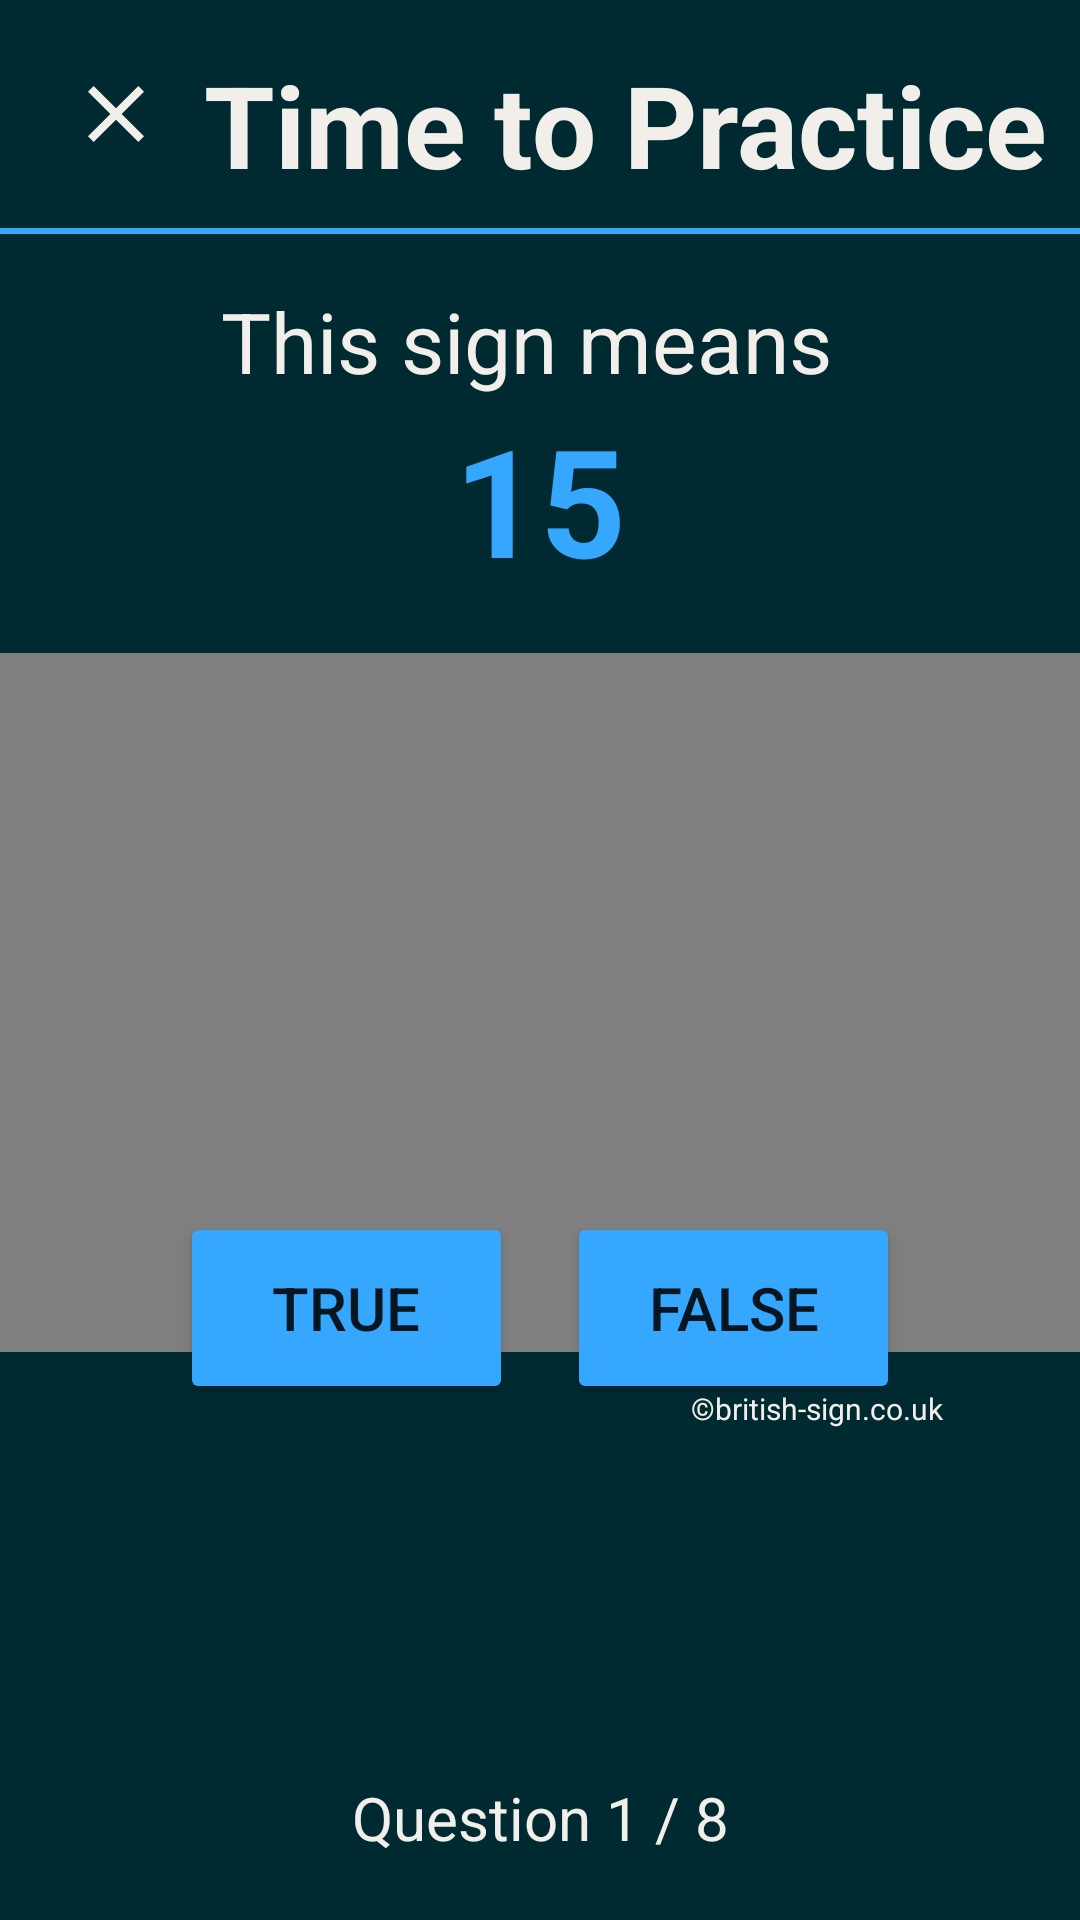

This screen was rendered from an Android layout file. Write that file and the resources it references.
<!-- AndroidManifest.xml: application theme Theme.Signify -->
<!-- res/layout/activity_quiz_3.xml -->
<?xml version="1.0" encoding="utf-8"?>
<androidx.constraintlayout.widget.ConstraintLayout xmlns:android="http://schemas.android.com/apk/res/android"
    xmlns:app="http://schemas.android.com/apk/res-auto"
    xmlns:tools="http://schemas.android.com/tools"
    android:layout_width="match_parent"
    android:layout_height="match_parent"
    android:background="@color/background_blue">

    <TextView
        android:id="@+id/questionText3"
        android:layout_width="wrap_content"
        android:layout_height="wrap_content"
        android:layout_marginTop="72dp"
        android:text="@string/fifteen"
        android:textColor="@color/BSL_blue"
        android:textSize="50sp"
        android:textStyle="bold"
        android:visibility="visible"
        app:layout_constraintEnd_toEndOf="parent"
        app:layout_constraintStart_toStartOf="parent"
        app:layout_constraintTop_toBottomOf="@+id/textView70" />

    <FrameLayout
        android:id="@+id/frameLayout2"
        android:layout_width="411dp"
        android:layout_height="242dp"
        android:layout_marginTop="9dp"
        app:layout_constraintEnd_toEndOf="parent"
        app:layout_constraintHorizontal_bias="0.0"
        app:layout_constraintStart_toStartOf="parent"
        app:layout_constraintTop_toBottomOf="@+id/questionText3">

        <VideoView
            android:id="@+id/quizVideo"
            android:layout_width="411dp"
            android:layout_height="242dp"
            android:layout_marginTop="9dp"
            app:layout_constraintStart_toStartOf="parent"
            app:layout_constraintEnd_toEndOf="parent"
            app:layout_constraintTop_toBottomOf="@+id/questionText3" />

    </FrameLayout>

    <ImageView
        android:id="@+id/exitButtonQuiz3"
        android:layout_width="33dp"
        android:layout_height="32dp"
        android:layout_marginStart="22dp"
        android:layout_marginLeft="22dp"
        android:layout_marginTop="22dp"
        app:layout_constraintStart_toStartOf="parent"
        app:layout_constraintTop_toTopOf="parent"
        app:srcCompat="@drawable/cross_cream"
        tools:ignore="VectorDrawableCompat" />

    <TextView
        android:id="@+id/textView70"
        android:layout_width="326dp"
        android:layout_height="45dp"
        android:layout_marginStart="68dp"
        android:layout_marginLeft="68dp"
        android:layout_marginTop="16dp"
        android:text="@string/practice"
        android:textColor="@color/cream"
        android:textSize="38sp"
        android:textStyle="bold"
        app:layout_constraintStart_toStartOf="parent"
        app:layout_constraintTop_toTopOf="parent" />

    <View
        android:id="@+id/view21"
        android:layout_width="362dp"
        android:layout_height="2dp"
        android:layout_marginStart="8dp"
        android:layout_marginLeft="8dp"
        android:layout_marginTop="76dp"
        android:layout_marginEnd="8dp"
        android:layout_marginRight="8dp"
        android:background="@color/BSL_blue"
        app:layout_constraintEnd_toEndOf="parent"
        app:layout_constraintHorizontal_bias="0.484"
        app:layout_constraintStart_toStartOf="parent"
        app:layout_constraintTop_toTopOf="parent" />

    <TextView
        android:id="@+id/textView71"
        android:layout_width="212dp"
        android:layout_height="36dp"
        android:layout_marginStart="5dp"
        android:layout_marginLeft="5dp"
        android:layout_marginTop="34dp"
        android:layout_marginEnd="5dp"
        android:layout_marginRight="5dp"
        android:text="@string/correct_sign"
        android:textColor="@color/cream"
        android:textSize="28sp"
        android:typeface="normal"
        app:layout_constraintEnd_toEndOf="parent"
        app:layout_constraintHorizontal_bias="0.497"
        app:layout_constraintStart_toStartOf="parent"
        app:layout_constraintTop_toBottomOf="@+id/textView70" />

    <Button
        android:id="@+id/falseButton2"
        android:layout_width="111dp"
        android:layout_height="64dp"
        android:layout_marginTop="49dp"
        android:layout_marginEnd="60dp"
        android:layout_marginRight="60dp"
        android:layout_marginBottom="172dp"
        android:text="@string/false_text"
        android:textSize="20sp"
        app:backgroundTint="@color/BSL_blue"
        app:layout_constraintBottom_toBottomOf="parent"
        app:layout_constraintEnd_toEndOf="parent" />

    <TextView
        android:id="@+id/questionCountDisplay3"
        android:layout_width="wrap_content"
        android:layout_height="wrap_content"
        android:layout_marginBottom="16dp"
        android:text="Question 1 / 8"
        android:textColor="@color/cream"
        android:textSize="20sp"
        app:layout_constraintBottom_toBottomOf="parent"
        app:layout_constraintEnd_toEndOf="parent"
        app:layout_constraintStart_toStartOf="parent"
        app:layout_constraintTop_toBottomOf="@+id/resultImage3"
        app:layout_constraintVertical_bias="0.951" />

    <ImageView
        android:id="@+id/resultImage3"
        android:layout_width="261dp"
        android:layout_height="398dp"
        android:visibility="invisible"
        app:layout_constraintBottom_toBottomOf="parent"
        app:layout_constraintEnd_toEndOf="parent"
        app:layout_constraintStart_toStartOf="parent"
        app:layout_constraintTop_toTopOf="parent"
        app:layout_constraintVertical_bias="0.438"
        app:srcCompat="@drawable/quiz_end_graphic"
        tools:ignore="VectorDrawableCompat" />

    <Button
        android:id="@+id/completeButton3"
        android:layout_width="wrap_content"
        android:layout_height="wrap_content"
        android:layout_marginBottom="200dp"
        android:text="@string/got_it"
        android:visibility="invisible"
        app:backgroundTint="@color/BSL_blue"
        app:layout_constraintBottom_toBottomOf="parent"
        app:layout_constraintEnd_toEndOf="parent"
        app:layout_constraintHorizontal_bias="0.498"
        app:layout_constraintStart_toStartOf="parent" />

    <TextView
        android:id="@+id/resultText3"
        android:layout_width="wrap_content"
        android:layout_height="wrap_content"
        android:layout_marginTop="120dp"
        android:textColor="@color/BSL_blue"
        android:textSize="70sp"
        android:textStyle="bold"
        app:layout_constraintEnd_toEndOf="parent"
        app:layout_constraintHorizontal_bias="0.498"
        app:layout_constraintStart_toStartOf="parent"
        app:layout_constraintTop_toBottomOf="@+id/textView71" />

    <TextView
        android:id="@+id/textView72"
        android:layout_width="wrap_content"
        android:layout_height="wrap_content"
        android:layout_marginTop="12dp"
        android:text="@string/bsl_copyright"
        android:textColor="@color/cream"
        android:textSize="10sp"
        app:layout_constraintEnd_toEndOf="parent"
        app:layout_constraintHorizontal_bias="0.835"
        app:layout_constraintStart_toStartOf="parent"
        app:layout_constraintTop_toBottomOf="@+id/frameLayout2" />

    <Button
        android:id="@+id/trueButton2"
        android:layout_width="111dp"
        android:layout_height="64dp"
        android:layout_marginStart="60dp"
        android:layout_marginLeft="60dp"
        android:layout_marginTop="49dp"
        android:layout_marginBottom="172dp"
        android:text="@string/true_text"
        android:textSize="20sp"
        app:backgroundTint="@color/BSL_blue"
        app:layout_constraintBottom_toBottomOf="parent"
        app:layout_constraintStart_toStartOf="parent" />

    <Button
        android:id="@+id/nextButton3"
        android:layout_width="wrap_content"
        android:layout_height="wrap_content"
        android:layout_marginBottom="120dp"
        android:text="NEXT"
        android:visibility="invisible"
        app:backgroundTint="@color/purple"
        app:layout_constraintBottom_toBottomOf="parent"
        app:layout_constraintEnd_toEndOf="parent"
        app:layout_constraintHorizontal_bias="0.498"
        app:layout_constraintStart_toStartOf="parent" />


</androidx.constraintlayout.widget.ConstraintLayout>
<!-- resources referenced by this layout -->
<resources>
  <color name="BSL_blue">#FF35A7FF</color>
  <color name="background_blue">#FF002A32</color>
  <color name="cream">#FFF2EFEA</color>
  <color name="purple">#FF7765E3</color>
  <!-- drawable cross_cream (drawable) -->
  <vector android:height="24dp" android:tint="#F2EFEA"
      android:viewportHeight="24" android:viewportWidth="24"
      android:width="24dp" xmlns:android="http://schemas.android.com/apk/res/android">
      <path android:fillColor="@android:color/white" android:pathData="M19,6.41L17.59,5 12,10.59 6.41,5 5,6.41 10.59,12 5,17.59 6.41,19 12,13.41 17.59,19 19,17.59 13.41,12z"/>
  </vector>
  <!-- drawable quiz_end_graphic: vector/xml drawable (drawable, 39282 chars, omitted) -->
  <string name="bsl_copyright">©british-sign.co.uk</string>
  
      !--Section_1_Introduction--!
          !--BSL--!
  <string name="correct_sign">This sign means</string>
  <string name="false_text">false</string>
  <string name="fifteen">15</string>
  <string name="got_it">Got it</string>
  
      !--Section_4_Conversation--!
  <string name="practice">Time to Practice</string>
  <string name="true_text">true</string>
  <style name="Theme.Signify" parent="Theme.MaterialComponents.DayNight.DarkActionBar">
          
          <item name="colorOnPrimary">@color/white</item>
          
          <item name="colorOnSecondary">@color/black</item>
          
          <item name="android:statusBarColor" tools:targetApi="l">?attr/colorPrimaryVariant</item>
          
      </style>
  <color name="white">#FFFFFFFF</color>
  <color name="black">#FF000000</color>
</resources>
